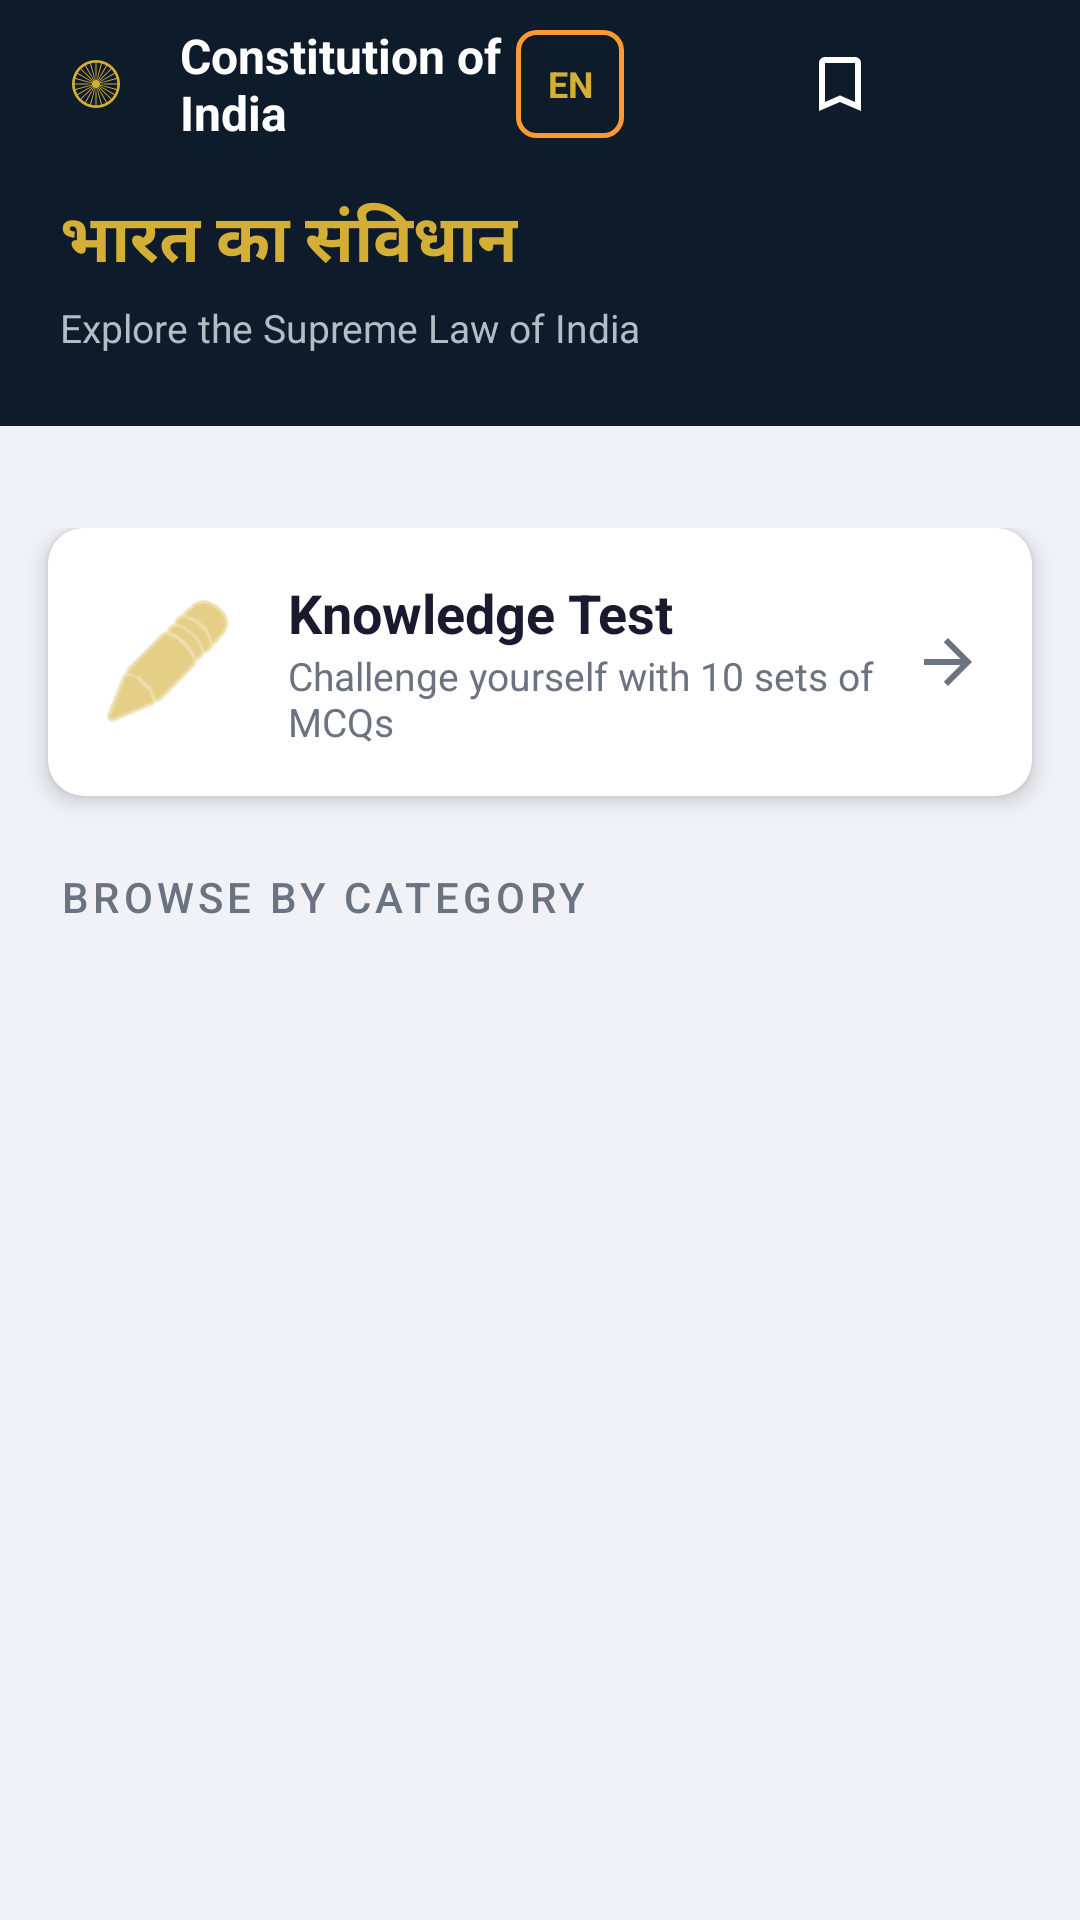

Android layout source for this screen:
<!-- AndroidManifest.xml: application theme Theme.ConstitutionOfIndia -->
<!-- res/layout/activity_main.xml -->
<?xml version="1.0" encoding="utf-8"?>
<androidx.coordinatorlayout.widget.CoordinatorLayout
    xmlns:android="http://schemas.android.com/apk/res/android"
    xmlns:app="http://schemas.android.com/apk/res-auto"
    android:layout_width="match_parent"
    android:layout_height="match_parent"
    android:background="@color/background">

    
    <LinearLayout
        android:id="@+id/header_layout"
        android:layout_width="match_parent"
        android:layout_height="wrap_content"
        android:orientation="vertical"
        android:background="@color/primary"
        android:paddingBottom="24dp">

        
        <LinearLayout
            android:layout_width="match_parent"
            android:layout_height="56dp"
            android:orientation="horizontal"
            android:paddingStart="16dp"
            android:paddingEnd="16dp"
            android:gravity="center_vertical">

            
            <ImageView
                android:layout_width="32dp"
                android:layout_height="32dp"
                android:src="@mipmap/ic_launcher"
                android:layout_marginEnd="12dp" />

            <TextView
                android:layout_width="0dp"
                android:layout_height="wrap_content"
                android:layout_weight="1"
                android:text="Constitution of India"
                android:textSize="16sp"
                android:textColor="@color/white"
                android:textStyle="bold" />

            <TextView
                android:id="@+id/tv_language_label"
                android:layout_width="36dp"
                android:layout_height="36dp"
                android:text="EN"
                android:textSize="12sp"
                android:textColor="@color/accent"
                android:textStyle="bold"
                android:gravity="center"
                android:background="@drawable/bg_lang_badge"
                android:layout_marginEnd="8dp" />

            <ImageView
                android:id="@+id/iv_search"
                android:layout_width="40dp"
                android:layout_height="40dp"
                android:src="@drawable/ic_search"
                android:padding="8dp"
                app:tint="@color/white"
                android:layout_marginEnd="4dp" />

            <ImageView
                android:id="@+id/iv_bookmarks"
                android:layout_width="40dp"
                android:layout_height="40dp"
                android:src="@drawable/ic_bookmark_outline"
                android:padding="8dp"
                app:tint="@color/white"
                android:layout_marginEnd="4dp" />

            <ImageView
                android:id="@+id/iv_settings"
                android:layout_width="40dp"
                android:layout_height="40dp"
                android:src="@drawable/ic_settings"
                android:padding="8dp"
                app:tint="@color/white" />
        </LinearLayout>

        
        <LinearLayout
            android:layout_width="match_parent"
            android:layout_height="wrap_content"
            android:orientation="vertical"
            android:paddingStart="20dp"
            android:paddingEnd="20dp"
            android:paddingTop="8dp">

            <TextView
                android:id="@+id/tv_greeting"
                android:layout_width="wrap_content"
                android:layout_height="wrap_content"
                android:text="भारत का संविधान"
                android:textSize="22sp"
                android:textColor="@color/accent"
                android:textStyle="bold" />

            <TextView
                android:layout_width="wrap_content"
                android:layout_height="wrap_content"
                android:text="Explore the Supreme Law of India"
                android:textSize="13sp"
                android:textColor="#B0BEC5"
                android:layout_marginTop="4dp" />

        </LinearLayout>
    </LinearLayout>

    
    <androidx.core.widget.NestedScrollView
        android:layout_width="match_parent"
        android:layout_height="match_parent"
        android:layout_marginTop="160dp"
        android:fillViewport="true">

        <LinearLayout
            android:layout_width="match_parent"
            android:layout_height="wrap_content"
            android:orientation="vertical"
            android:paddingTop="16dp"
            android:paddingBottom="32dp">

            
            <androidx.cardview.widget.CardView
                android:id="@+id/cv_quiz"
                android:layout_width="match_parent"
                android:layout_height="wrap_content"
                android:layout_marginStart="16dp"
                android:layout_marginEnd="16dp"
                android:layout_marginBottom="24dp"
                app:cardCornerRadius="12dp"
                app:cardElevation="4dp"
                app:cardBackgroundColor="@color/surface">

                <LinearLayout
                    android:layout_width="match_parent"
                    android:layout_height="wrap_content"
                    android:orientation="horizontal"
                    android:padding="16dp"
                    android:gravity="center_vertical"
                    android:background="@drawable/ripple_card">

                    <ImageView
                        android:layout_width="48dp"
                        android:layout_height="48dp"
                        android:src="@android:drawable/ic_menu_edit"
                        app:tint="@color/accent" />

                    <LinearLayout
                        android:layout_width="0dp"
                        android:layout_height="wrap_content"
                        android:layout_weight="1"
                        android:orientation="vertical"
                        android:layout_marginStart="16dp">

                        <TextView
                            android:id="@+id/tv_quiz_title"
                            android:layout_width="wrap_content"
                            android:layout_height="wrap_content"
                            android:text="Knowledge Test"
                            android:textSize="18sp"
                            android:textStyle="bold"
                            android:textColor="@color/text_primary" />

                        <TextView
                            android:id="@+id/tv_quiz_subtitle"
                            android:layout_width="wrap_content"
                            android:layout_height="wrap_content"
                            android:text="Challenge yourself with 10 sets of MCQs"
                            android:textSize="13sp"
                            android:textColor="@color/text_secondary" />
                    </LinearLayout>

                    <ImageView
                        android:layout_width="24dp"
                        android:layout_height="24dp"
                        android:src="@drawable/ic_arrow_forward"
                        app:tint="@color/text_secondary" />
                </LinearLayout>
            </androidx.cardview.widget.CardView>

            <TextView
                android:id="@+id/tv_browse_label"
                android:layout_width="wrap_content"
                android:layout_height="wrap_content"
                android:text="Browse by Category"
                android:textSize="14sp"
                android:textColor="@color/text_secondary"
                android:textAllCaps="true"
                android:letterSpacing="0.1"
                android:paddingStart="20dp"
                android:paddingBottom="12dp"
                android:fontFamily="sans-serif-medium" />

            <androidx.recyclerview.widget.RecyclerView
                android:id="@+id/rv_categories"
                android:layout_width="match_parent"
                android:layout_height="wrap_content"
                android:paddingStart="16dp"
                android:paddingEnd="16dp"
                android:clipToPadding="false"
                android:overScrollMode="never" />

        </LinearLayout>
    </androidx.core.widget.NestedScrollView>

</androidx.coordinatorlayout.widget.CoordinatorLayout>
<!-- resources referenced by this layout -->
<resources>
  <color name="accent">#D4AF37</color>
  <color name="background">#F0F2F8</color>
  <color name="primary">#0D1B2A</color>
  <color name="surface">#FFFFFF</color>
  <color name="text_primary">#1A1A2E</color>
  <color name="text_secondary">#6B7280</color>
  <color name="white">#FFFFFF</color>
  <!-- drawable bg_lang_badge (drawable) -->
  <?xml version="1.0" encoding="utf-8"?>
  <shape xmlns:android="http://schemas.android.com/apk/res/android"
      android:shape="rectangle">
      <corners android:radius="6dp"/>
      <stroke android:width="1.5dp" android:color="#FF9933"/>
      <solid android:color="@android:color/transparent"/>
  </shape>
  <!-- drawable ic_arrow_forward (drawable) -->
  <vector xmlns:android="http://schemas.android.com/apk/res/android"
      android:width="24dp" android:height="24dp" android:viewportWidth="24" android:viewportHeight="24">
      <path android:fillColor="@android:color/white"
          android:pathData="M12,4l-1.41,1.41L16.17,11H4v2h12.17l-5.58,5.59L12,20l8,-8z"/>
  </vector>
  <!-- drawable ic_bookmark_outline (drawable) -->
  <vector xmlns:android="http://schemas.android.com/apk/res/android"
      android:width="24dp" android:height="24dp" android:viewportWidth="24" android:viewportHeight="24">
      <path android:fillColor="@android:color/white"
          android:pathData="M17,3H7c-1.1,0 -1.99,0.9 -1.99,2L5,21l7,-3 7,3V5c0,-1.1 -0.9,-2 -2,-2zM17,18l-5,-2.18L7,18V5h10v13z"/>
  </vector>
  <!-- drawable ripple_card (drawable) -->
  <?xml version="1.0" encoding="utf-8"?>
  <ripple xmlns:android="http://schemas.android.com/apk/res/android"
      android:color="?attr/colorControlHighlight">
      <item>
          <shape android:shape="rectangle">
              <corners android:radius="12dp"/>
              <solid android:color="@color/surface"/>
          </shape>
      </item>
  </ripple>
  <!-- mipmap ic_launcher: vector/xml drawable (mipmap-hdpi, 4255 chars, omitted) -->
  <style name="Theme.ConstitutionOfIndia" parent="Theme.MaterialComponents.DayNight.NoActionBar">
          <item name="colorPrimary">@color/primary</item>
          <item name="colorPrimaryDark">@color/primary_dark</item>
          <item name="colorAccent">@color/accent</item>
          <item name="android:windowBackground">@color/background</item>
          <item name="android:statusBarColor">@color/primary_dark</item>
          <item name="android:navigationBarColor">@color/primary_dark</item>
          <item name="android:fontFamily">sans-serif</item>
      </style>
  <color name="primary_dark">#08121C</color>
</resources>
